Photos from the image-classification dataset "fissura_dataset_augmented" in the GitHub repository Inteli-College/2025-1B-T12-EC06-G01. Its 2 classes are: fissura retracao, fissura termica.

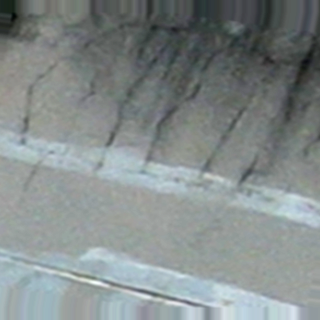
Label: fissura termica

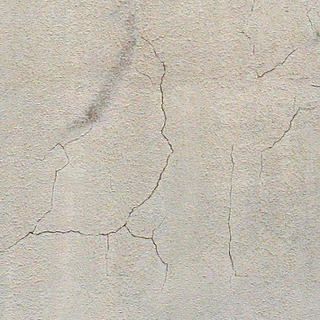
Label: fissura retracao

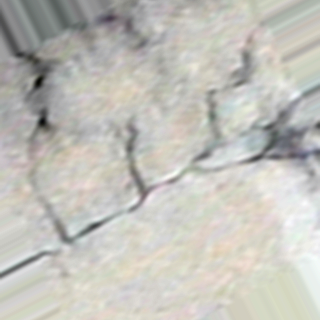
Label: fissura termica

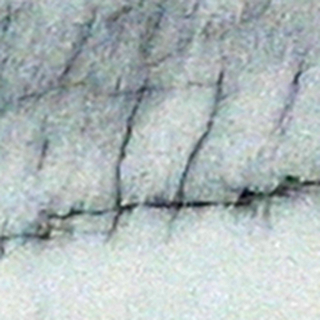
Label: fissura termica

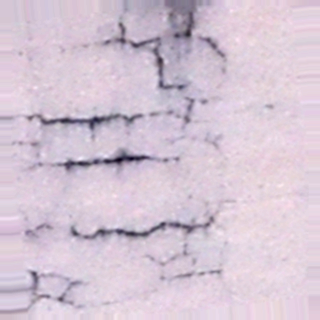
Label: fissura retracao

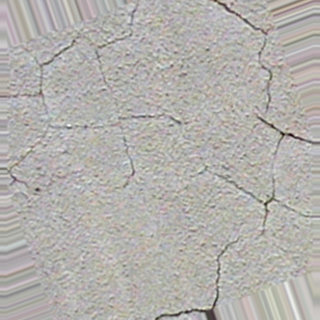
Label: fissura retracao
